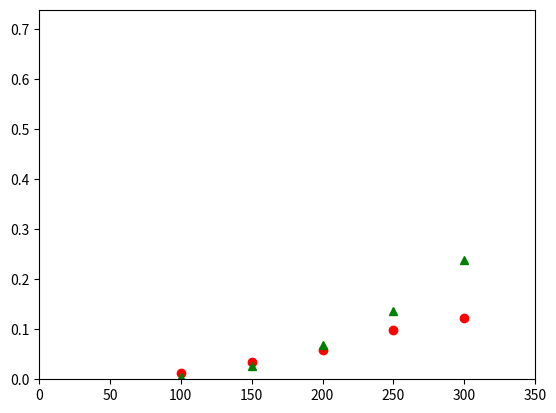

Source code (Python):
import matplotlib.pyplot as plt

times_effi = {200: 0.058, 300: 0.1227, 250: 0.0976, 100: 0.012, 150: 0.0338}
times_naive = {200: 0.0679, 300: 0.2384, 250: 0.1364, 100: 0.0053, 150: 0.026}


xs = []
effi = []
naive = []
names = []
for number_of_leafs,time in times_effi.items():
    xs.append(number_of_leafs)
    effi.append(time)
for number_of_leafs,time in times_naive.items():
    naive.append(time)
plt.xlabel('Number of Leafs', fontsize=10)
plt.ylabel('Running Time', fontsize=10)
fig, ax = plt.subplots()
plt.plot(xs, effi, 'ro')
plt.plot(xs, naive, 'g^')
plt.axis([0, max(xs)+50, 0, max(effi+naive)+0.5])
plt.show()